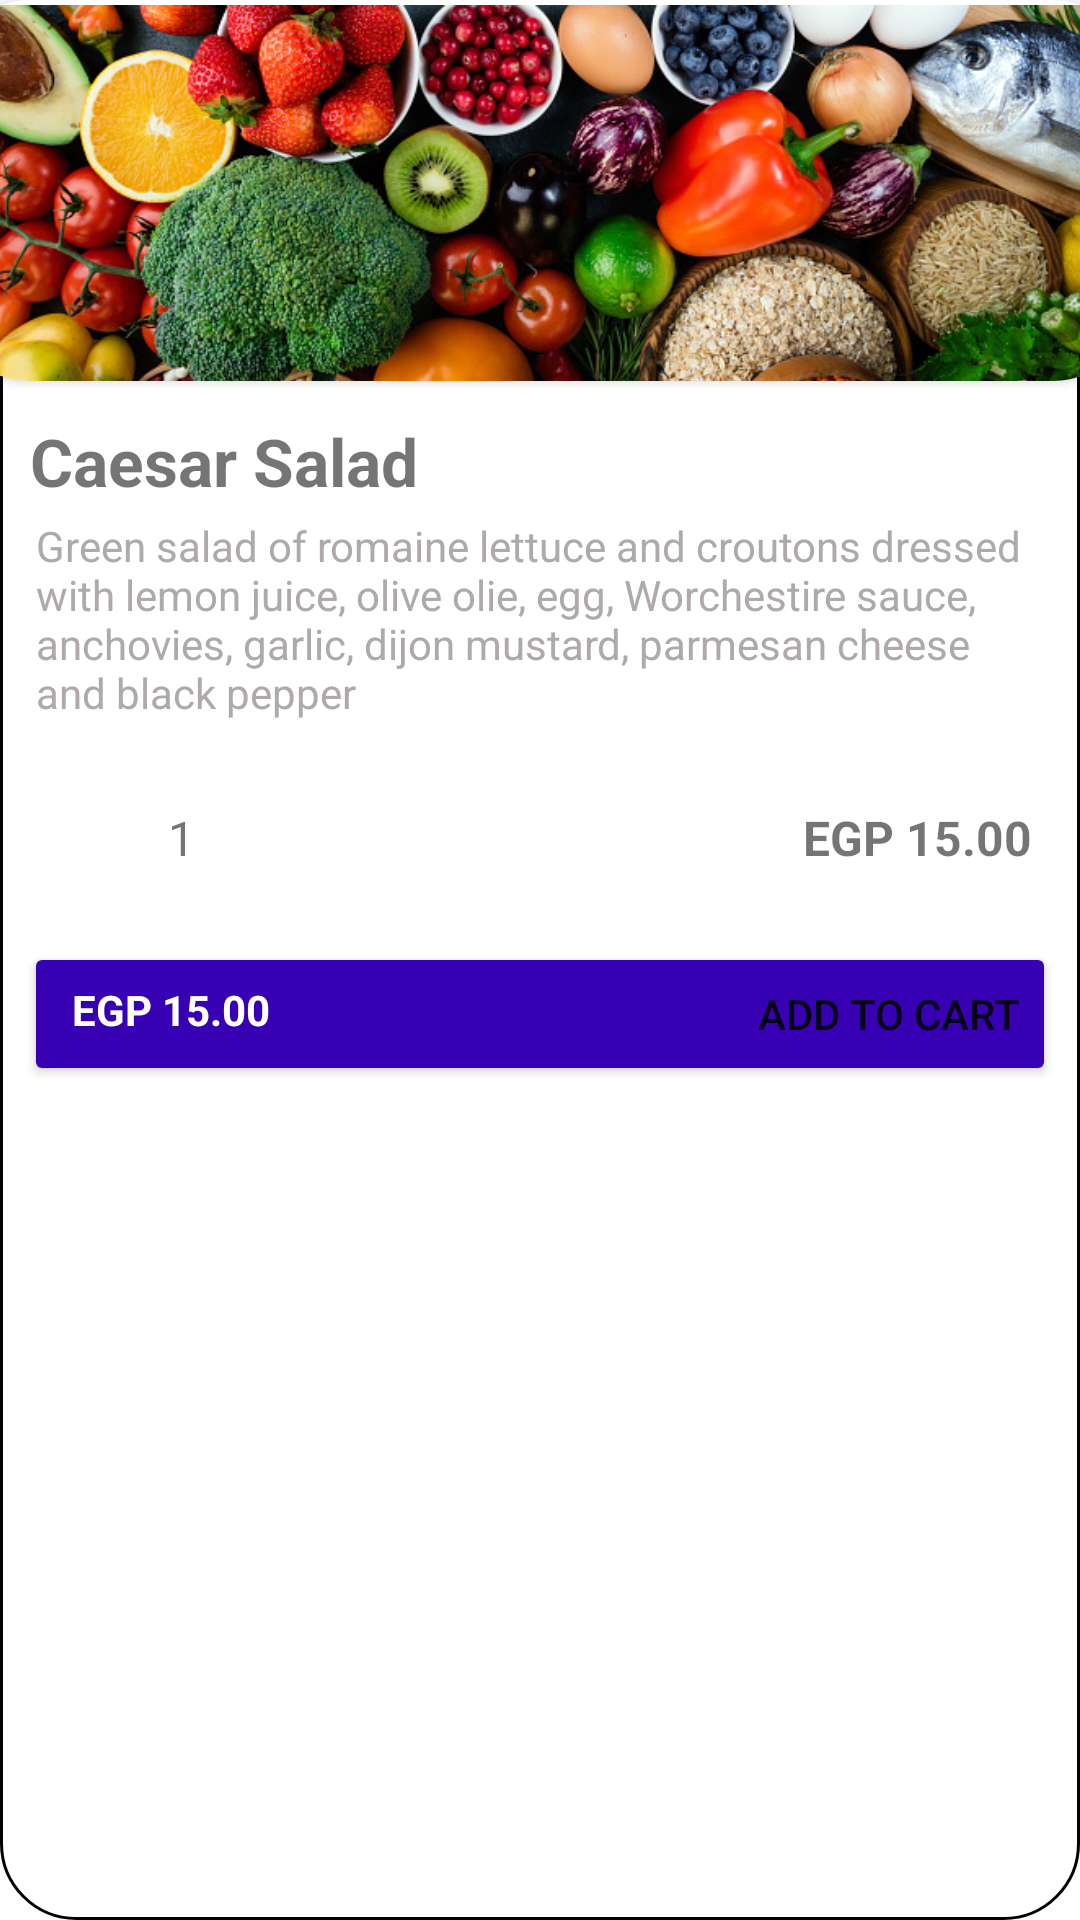

Produce the Android XML layout that renders to this screen, including the resource entries it uses.
<!-- AndroidManifest.xml: application theme Theme.WagabatApp -->
<!-- res/layout/restaurant_menu_item_expanded.xml -->
<?xml version="1.0" encoding="utf-8"?>
<androidx.constraintlayout.widget.ConstraintLayout xmlns:android="http://schemas.android.com/apk/res/android"
    xmlns:app="http://schemas.android.com/apk/res-auto"
    xmlns:tools="http://schemas.android.com/tools"
    android:layout_width="match_parent"
    android:paddingBottom="4sp"
    android:layout_height="wrap_content"
    android:layout_marginHorizontal="10dp"
    android:layout_marginTop="18sp"
    android:background="@drawable/item_border">

    <androidx.cardview.widget.CardView
        android:id="@+id/cardView"
        android:layout_width="392dp"
        android:layout_height="127dp"
        app:cardCornerRadius="25dp"
        app:layout_constraintEnd_toEndOf="parent"
        app:layout_constraintStart_toStartOf="parent"
        app:layout_constraintTop_toTopOf="parent">

        <ImageView
            android:id="@+id/restaurant_image"
            android:layout_width="match_parent"
            android:layout_height="134dp"
            app:srcCompat="@drawable/food_pic_1" />

    </androidx.cardview.widget.CardView>

    <TextView
        android:id="@+id/dish_name_extended"
        android:layout_width="wrap_content"
        android:layout_height="wrap_content"
        android:layout_marginStart="10dp"
        android:layout_marginTop="12dp"
        android:text="Caesar Salad"
        android:textSize="22sp"
        android:textStyle="bold"
        app:layout_constraintStart_toStartOf="parent"
        app:layout_constraintTop_toBottomOf="@+id/cardView" />

    <TextView
        android:id="@+id/dish_description_extended"
        android:layout_width="0dp"
        android:layout_height="wrap_content"
        android:layout_marginHorizontal="12dp"
        android:layout_marginVertical="4dp"
        android:layout_marginStart="12dp"
        android:layout_marginTop="8dp"
        android:layout_marginEnd="12dp"
        android:text="Green salad of romaine lettuce and croutons dressed with lemon juice, olive olie, egg, Worchestire sauce, anchovies, garlic, dijon mustard, parmesan cheese and black pepper "
        android:textColor="#AFAAAA"
        android:textSize="14sp"
        app:layout_constraintEnd_toEndOf="parent"
        app:layout_constraintStart_toStartOf="parent"
        app:layout_constraintTop_toBottomOf="@+id/dish_name_extended" />

    <TextView
        android:id="@+id/item_count_extended"
        android:layout_width="wrap_content"
        android:layout_height="wrap_content"
        android:layout_marginStart="56dp"
        android:text="1"
        android:textSize="16sp"
        app:layout_constraintBottom_toBottomOf="@+id/restaurant_delivery_fee"
        app:layout_constraintStart_toStartOf="parent"
        app:layout_constraintTop_toBottomOf="@+id/dish_description_extended"
        app:layout_constraintVertical_bias="1.0" />

    <TextView
        android:id="@+id/restaurant_delivery_fee"
        android:layout_width="wrap_content"
        android:layout_height="wrap_content"
        android:layout_marginTop="28dp"
        android:layout_marginEnd="16dp"
        android:text="EGP 15.00"
        android:textSize="16sp"
        android:textStyle="bold"
        app:layout_constraintEnd_toEndOf="parent"
        app:layout_constraintTop_toBottomOf="@+id/dish_description_extended" />

    <Button
        android:id="@+id/add_to_cart_button"
        android:layout_width="match_parent"
        android:layout_height="wrap_content"
        android:layout_marginTop="24dp"
        android:layout_marginHorizontal="8sp"
        android:text="Add to Cart"
        android:textAlignment="viewEnd"
        app:layout_constraintEnd_toEndOf="parent"
        android:backgroundTint="@color/purple_700"
        app:layout_constraintHorizontal_bias="0.0"
        app:layout_constraintStart_toStartOf="parent"
        app:layout_constraintTop_toBottomOf="@+id/item_count_extended" />

    <TextView
        android:id="@+id/total_item_cost"
        android:layout_width="wrap_content"
        android:layout_height="wrap_content"
        android:layout_marginStart="16dp"
        android:elevation="100dp"
        android:text="EGP 15.00"
        android:textColor="@color/white"
        android:textStyle="bold"
        app:layout_constraintBottom_toBottomOf="@+id/add_to_cart_button"
        app:layout_constraintStart_toStartOf="@+id/add_to_cart_button"
        app:layout_constraintTop_toTopOf="@+id/add_to_cart_button"
        app:layout_constraintVertical_bias="0.448" />

    <ImageView
        android:id="@+id/imageView6"
        android:layout_width="15sp"
        android:layout_height="15sp"
        android:layout_marginLeft="20sp"
        app:layout_constraintBottom_toBottomOf="@+id/item_count_extended"
        app:layout_constraintEnd_toStartOf="@+id/restaurant_delivery_fee"
        app:layout_constraintHorizontal_bias="0.0"
        app:layout_constraintStart_toEndOf="@+id/item_count_extended"
        app:layout_constraintTop_toTopOf="@+id/item_count_extended"
        app:layout_constraintVertical_bias="0.571"
        app:srcCompat="@drawable/plus_sign" />

    <ImageView
        android:id="@+id/imageView7"
        android:layout_width="15sp"
        android:layout_height="15sp"
        android:layout_marginRight="20sp"
        app:layout_constraintBottom_toBottomOf="@+id/item_count_extended"
        app:layout_constraintEnd_toStartOf="@+id/item_count_extended"
        app:layout_constraintHorizontal_bias="1.0"
        app:layout_constraintStart_toStartOf="parent"
        app:layout_constraintTop_toTopOf="@+id/item_count_extended"
        app:layout_constraintVertical_bias="0.571"
        app:srcCompat="@drawable/minus_sign" />

</androidx.constraintlayout.widget.ConstraintLayout>
<!-- resources referenced by this layout -->
<resources>
  <!-- drawable food_pic_1: jpg bitmap (drawable, 186895 bytes) -->
  <!-- drawable item_border (drawable) -->
  <?xml version="1.0" encoding="utf-8"?>
  <layer-list xmlns:android="http://schemas.android.com/apk/res/android">
  
      <item>
          <shape
              android:shape="rectangle"
              >
              <stroke
                  android:width="3px"
                  android:color="@android:color/black"/>
              <corners android:radius="25dp"
                  />
          </shape>
      </item>
  </layer-list>
  <style name="Theme.WagabatApp" parent="Theme.MaterialComponents.Light.NoActionBar">
          
          <item name="colorPrimary">@color/purple_500</item>
          <item name="colorPrimaryVariant">@color/purple_700</item>
          <item name="colorOnPrimary">@color/white</item>
          
          <item name="colorSecondary">@color/teal_200</item>
          <item name="colorSecondaryVariant">@color/teal_700</item>
          <item name="colorOnSecondary">@color/black</item>
          
          <item name="android:statusBarColor">?attr/colorPrimaryVariant</item>
          
      </style>
  <!-- not gathered from this repository: default colours our renderer supplied (Android Studio template values) -->
  <color name="purple_500">#FF6200EE</color>
  <color name="purple_700">#FF3700B3</color>
  <color name="teal_200">#FF03DAC5</color>
  <color name="teal_700">#FF018786</color>
  <color name="black">#FF000000</color>
  <color name="white">#FFFFFFFF</color>
</resources>
